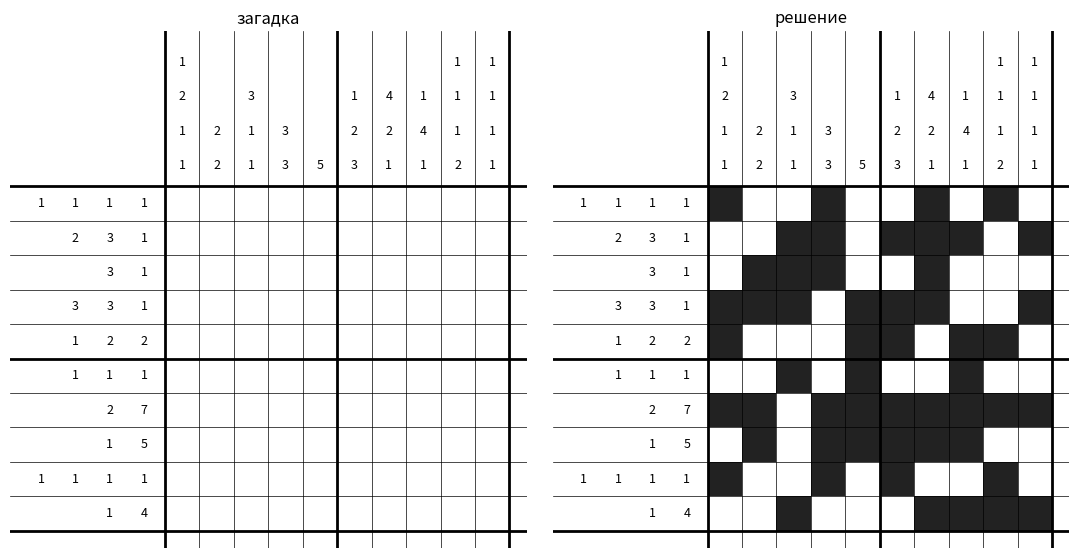

Write Python code to recreate this figure. (Note: this script raises an exception after producing the figure.)
"""nonogram.py — генератор нонограмм + солвер + проверка однозначности.

Ключи строк/столбцов не считаются нонограммой, пока солвер не
докажет, что решение ровно одно. Генератор тасует битмапы,
пока не попадётся однозначная.

Демо: генерирует 10x10 головоломку, печатает ключи, решает,
рендерит nonogram.png (лист задачи + решение).
"""

import itertools
import random


def clues_of(line):
    c, out = 0, []
    for v in line:
        if v:
            c += 1
        elif c:
            out.append(c)
            c = 0
    return out + ([c] if c else []) or [0]


def line_fits(clue, n):
    """Все расстановки блоков clue на линии длины n (списки 0/1)."""
    if clue == [0]:
        yield [0] * n
        return
    gaps = len(clue) - 1
    slack = n - sum(clue) - gaps
    for extra in itertools.combinations_with_replacement(
            range(len(clue) + 1), slack):
        pad = [0] * (len(clue) + 1)
        for p in extra:
            pad[p] += 1
        line = [0] * pad[0]
        for i, blk in enumerate(clue):
            line += [1] * blk
            line += [0] * (1 + pad[i + 1] if i < gaps else pad[-1])
        yield line[:n] + [0] * (n - len(line))


def line_deduce(clue, known, n):
    """Дедукция по линии: (новое_known, ок?) — known: -1/0/1."""
    acc = None
    for fit in line_fits(clue, n):
        if all(k == -1 or k == v for k, v in zip(known, fit)):
            if acc is None:
                acc = fit[:]
            else:
                acc = [a if a == b else -1 for a, b in zip(acc, fit)]
    if acc is None:
        return known, False
    return [k if k != -1 else a for k, a in zip(known, acc)], True


def solve(row_clues, col_clues, w, h, limit=2):
    """Количество решений (до limit) + первое решение."""
    solutions = []

    def dfs(grid):
        if len(solutions) >= limit:
            return
        changed = True
        g = [r[:] for r in grid]
        while changed:
            changed = False
            for i in range(h):
                nr, ok = line_deduce(row_clues[i], g[i], w)
                if not ok:
                    return
                if nr != g[i]:
                    g[i], changed = nr, True
            for j in range(w):
                col = [g[i][j] for i in range(h)]
                nc, ok = line_deduce(col_clues[j], col, h)
                if not ok:
                    return
                for i in range(h):
                    if g[i][j] != nc[i]:
                        g[i][j], changed = nc[i], True
        if all(v != -1 for r in g for v in r):
            solutions.append(g)
            return
        for i in range(h):
            for j in range(w):
                if g[i][j] == -1:
                    for v in (1, 0):
                        g2 = [r[:] for r in g]
                        g2[i][j] = v
                        dfs(g2)
                    return

    dfs([[-1] * w for _ in range(h)])
    return solutions


def gen_puzzle(w=10, h=10, density=0.45, rng=None, tries=200):
    rng = rng or random.Random()
    for _ in range(tries):
        grid = [[int(rng.random() < density) for _ in range(w)]
                for _ in range(h)]
        rows = [clues_of(r) for r in grid]
        cols = [clues_of([grid[i][j] for i in range(h)])
                for j in range(w)]
        sols = solve(rows, cols, w, h)
        if len(sols) == 1:
            return grid, rows, cols
    return None, None, None


def render(grid, rows, cols, path):
    import matplotlib.pyplot as plt
    w, h = len(grid[0]), len(grid)
    fig, (ax1, ax2) = plt.subplots(1, 2, figsize=(11, 5.5))
    for ax, show_sol in ((ax1, False), (ax2, True)):
        ax.set_xlim(-max(map(len, cols)) - .5, w + .5)
        ax.set_ylim(h + .5, -max(map(len, rows)) - .5)
        ax.set_aspect('equal')
        ax.axis('off')
        for i in range(h + 1):
            ax.axhline(i, color='k', lw=2 if i % 5 == 0 else .5)
        for j in range(w + 1):
            ax.axvline(j, color='k', lw=2 if j % 5 == 0 else .5)
        for i, cl in enumerate(rows):
            for k, c in enumerate(reversed(cl)):
                ax.text(-.6 - k, i + .5, str(c), ha='center',
                        va='center', fontsize=9)
        for j, cl in enumerate(cols):
            for k, c in enumerate(reversed(cl)):
                ax.text(j + .5, -.6 - k, str(c), ha='center',
                        va='center', fontsize=9)
        if show_sol:
            for i in range(h):
                for j in range(w):
                    if grid[i][j]:
                        ax.add_patch(plt.Rectangle(
                            (j, i), 1, 1, fc='#222'))
    ax1.set_title('загадка')
    ax2.set_title('решение')
    fig.tight_layout()
    fig.savefig(path, dpi=150, bbox_inches='tight')
    plt.close(fig)


if __name__ == '__main__':
    rng = random.Random(7)
    grid, rows, cols = gen_puzzle(rng=rng)
    if grid is None:
        print('не нашлось однозначной за 200 попыток')
        raise SystemExit
    print('Ключи строк:', rows)
    print('Ключи столбцов:', cols)
    sols = solve(rows, cols, 10, 10)
    ok = len(sols) == 1 and sols[0] == grid
    print('Решение:')
    for r in sols[0]:
        print(''.join('##' if v else '  ' for v in r))
    render(grid, rows, cols, 'puzzles/nonogram.png')
    print('VERDICT:', 'OK — решение единственное и совпадает'
          if ok else 'FAIL')
